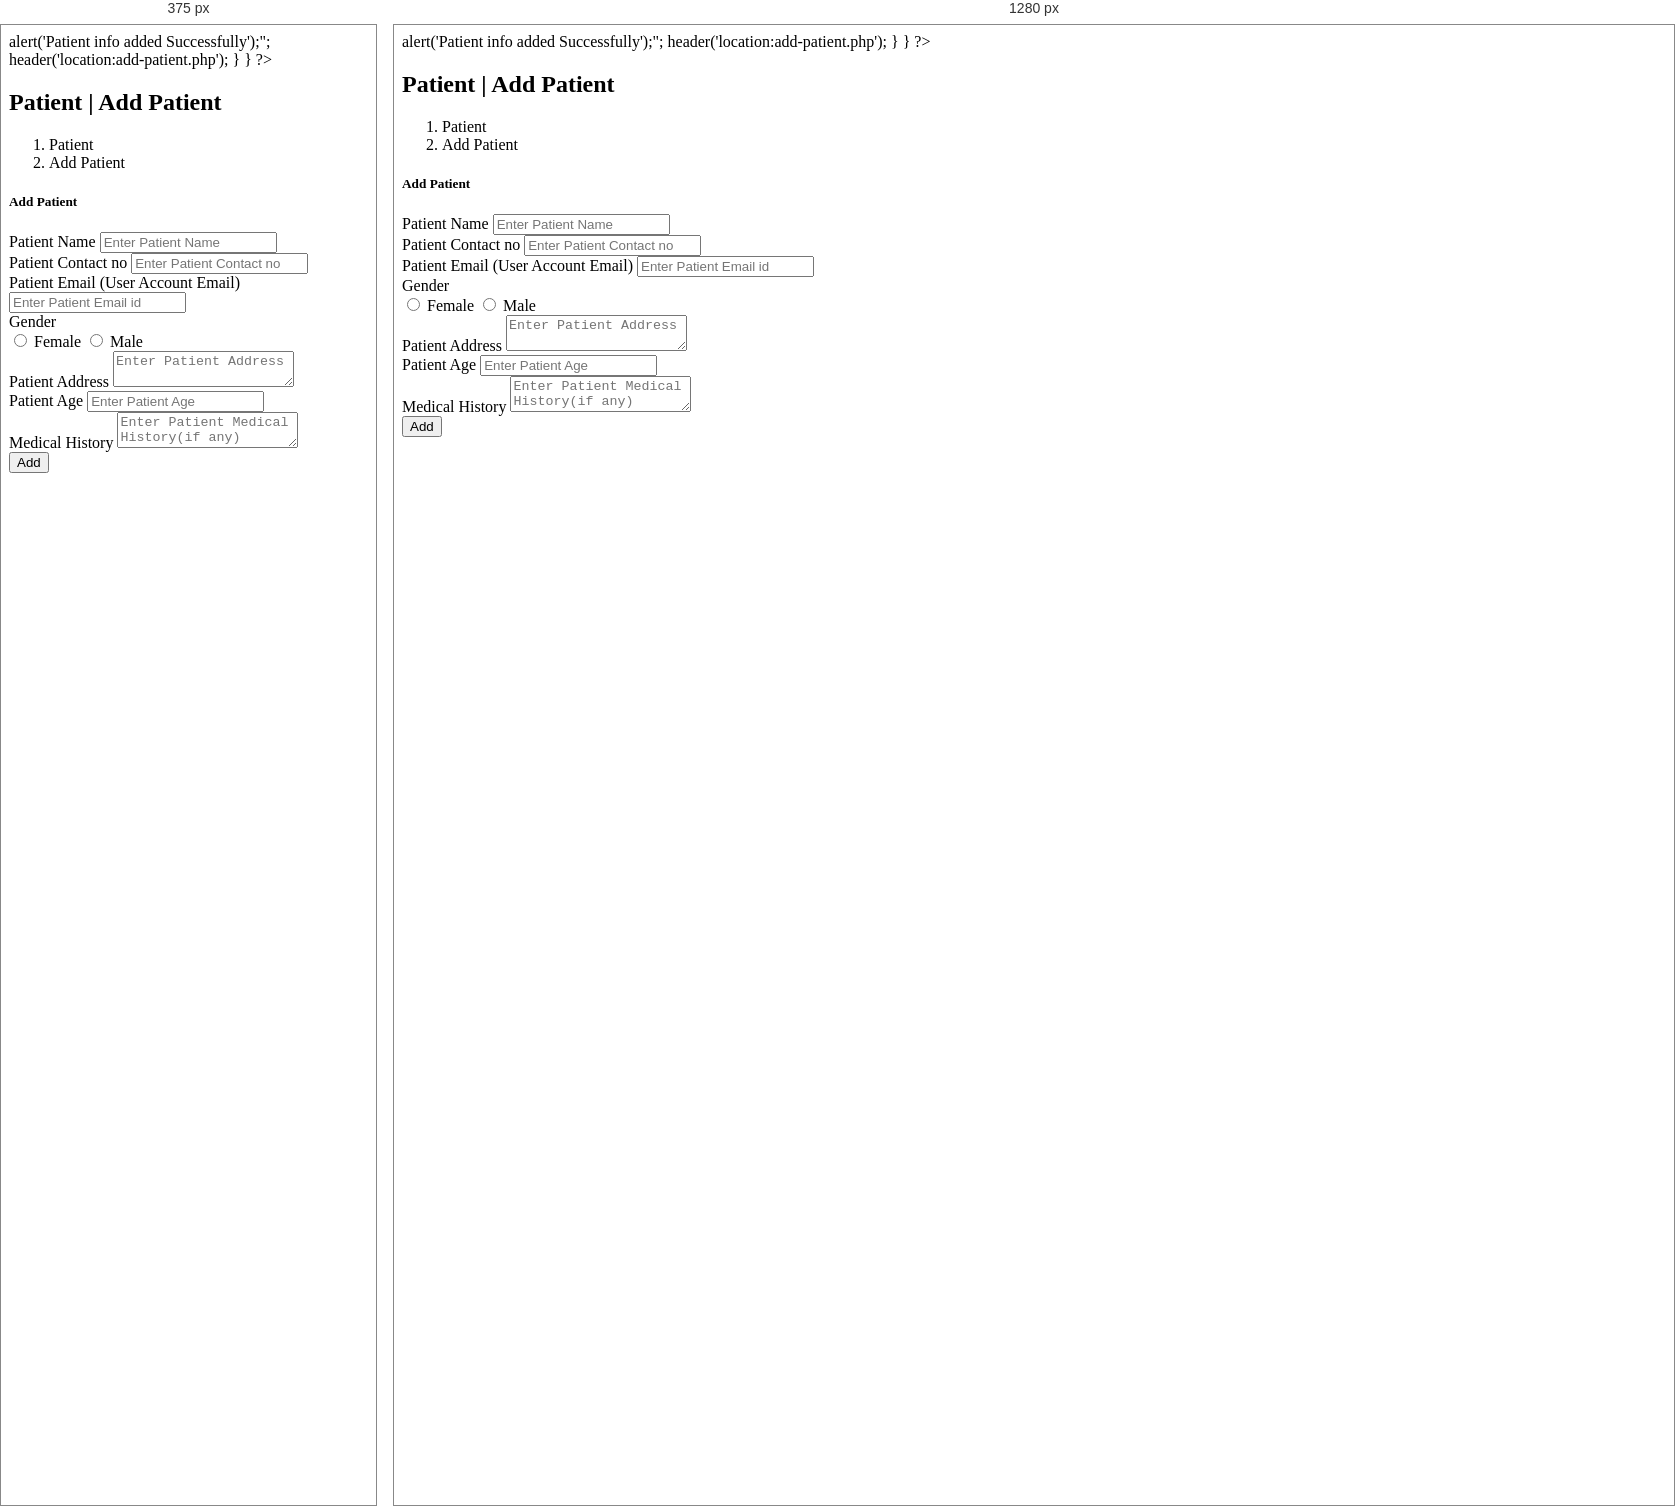
Rendered at 375 px and 1280 px, left to right.

<!-- file: add-patient.html -->
<?php
session_start();
error_reporting(0);
include('include/config.php');
if(strlen($_SESSION['id']==0)) {
 header('location:logout.php');
  } else{

if(isset($_POST['submit']))
{	
	$docid=$_SESSION['id'];
	$patname=$_POST['patname'];
$patcontact=$_POST['patcontact'];
$patemail=$_POST['patemail'];
$gender=$_POST['gender'];
$pataddress=$_POST['pataddress'];
$patage=$_POST['patage'];
$medhis=$_POST['medhis'];
$sql=mysqli_query($con,"insert into tblpatient(Docid,PatientName,PatientContno,PatientEmail,PatientGender,PatientAdd,PatientAge,PatientMedhis) values('$docid','$patname','$patcontact','$patemail','$gender','$pataddress','$patage','$medhis')");
if($sql)
{
echo "<script>alert('Patient info added Successfully');</script>";
header('location:add-patient.php');

}
}
?>
<!DOCTYPE html>
<html lang="en">
	<head>
		<title>Doctor | Add Patient</title>
		
		<link href="http://fonts.googleapis.com/css?family=Lato:300,400,400italic,600,700|Raleway:300,400,500,600,700|Crete+Round:400italic" rel="stylesheet" type="text/css" />
		<link rel="stylesheet" href="vendor/bootstrap/css/bootstrap.min.css">
		<link rel="stylesheet" href="vendor/fontawesome/css/font-awesome.min.css">
		<link rel="stylesheet" href="vendor/themify-icons/themify-icons.min.css">
		<link href="vendor/animate.css/animate.min.css" rel="stylesheet" media="screen">
		<link href="vendor/perfect-scrollbar/perfect-scrollbar.min.css" rel="stylesheet" media="screen">
		<link href="vendor/switchery/switchery.min.css" rel="stylesheet" media="screen">
		<link href="vendor/bootstrap-touchspin/jquery.bootstrap-touchspin.min.css" rel="stylesheet" media="screen">
		<link href="vendor/select2/select2.min.css" rel="stylesheet" media="screen">
		<link href="vendor/bootstrap-datepicker/bootstrap-datepicker3.standalone.min.css" rel="stylesheet" media="screen">
		<link href="vendor/bootstrap-timepicker/bootstrap-timepicker.min.css" rel="stylesheet" media="screen">
		<link rel="stylesheet" href="assets/css/styles.css">
		<link rel="stylesheet" href="assets/css/plugins.css">
		<link rel="stylesheet" href="assets/css/themes/theme-1.css" id="skin_color" />

	<script>
function userAvailability() {
$("#loaderIcon").show();
jQuery.ajax({
url: "check_availability.php",
data:'email='+$("#patemail").val(),
type: "POST",
success:function(data){
$("#user-availability-status1").html(data);
$("#loaderIcon").hide();
},
error:function (){}
});
}
</script>
	</head>
	<body>
		<div id="app">		
<?php include('include/sidebar.php');?>
<div class="app-content">
<?php include('include/header.php');?>
						
<div class="main-content" >
<div class="wrap-content container" id="container">
						<!-- start: PAGE TITLE -->
<section id="page-title">
<div class="row">
<div class="col-sm-8">
<h1 class="mainTitle">Patient | Add Patient</h1>
</div>
<ol class="breadcrumb">
<li>
<span>Patient</span>
</li>
<li class="active">
<span>Add Patient</span>
</li>
</ol>
</div>
</section>
<div class="container-fluid container-fullw bg-white">
<div class="row">
<div class="col-md-12">
<div class="row margin-top-30">
<div class="col-lg-8 col-md-12">
<div class="panel panel-white">
<div class="panel-heading">
<h5 class="panel-title">Add Patient</h5>
</div>
<div class="panel-body">
<form role="form" name="" method="post">

<div class="form-group">
<label for="doctorname">
Patient Name
</label>
<input type="text" name="patname" class="form-control"  placeholder="Enter Patient Name" required="true">
</div>
<div class="form-group">
<label for="fess">
 Patient Contact no
</label>
<input type="text" name="patcontact" class="form-control"  placeholder="Enter Patient Contact no" required="true" maxlength="10" pattern="[0-9]+">
</div>
<div class="form-group">
<label for="fess">
Patient Email (User Account Email)
</label>
<input type="email" id="patemail" name="patemail" class="form-control"  placeholder="Enter Patient Email id" required="true" onBlur="userAvailability()">
<span id="user-availability-status1" style="font-size:12px;"></span>
</div>
<div class="form-group">
<label class="block">
Gender
</label>
<div class="clip-radio radio-primary">
<input type="radio" id="rg-female" name="gender" value="female" >
<label for="rg-female">
Female
</label>
<input type="radio" id="rg-male" name="gender" value="male">
<label for="rg-male">
Male
</label>
</div>
</div>
<div class="form-group">
<label for="address">
Patient Address
</label>
<textarea name="pataddress" class="form-control"  placeholder="Enter Patient Address" required="true"></textarea>
</div>
<div class="form-group">
<label for="fess">
 Patient Age
</label>
<input type="text" name="patage" class="form-control"  placeholder="Enter Patient Age" required="true">
</div>
<div class="form-group">
<label for="fess">
 Medical History
</label>
<textarea type="text" name="medhis" class="form-control"  placeholder="Enter Patient Medical History(if any)" required="true"></textarea>
</div>	

<button type="submit" name="submit" id="submit" class="btn btn-o btn-primary">
Add
</button>
</form>
</div>
</div>
</div>
</div>
</div>
<div class="col-lg-12 col-md-12">
<div class="panel panel-white">
</div>
</div>
</div>
</div>
</div>
</div>				
</div>
</div>
</div>
			<!-- start: FOOTER -->
<?php include('include/footer.php');?>
			<!-- end: FOOTER -->
		
			<!-- start: SETTINGS -->
<?php include('include/setting.php');?>
			
			<!-- end: SETTINGS -->
		</div>
		<!-- start: MAIN JAVASCRIPTS -->
		<script src="vendor/jquery/jquery.min.js"></script>
		<script src="vendor/bootstrap/js/bootstrap.min.js"></script>
		<script src="vendor/modernizr/modernizr.js"></script>
		<script src="vendor/jquery-cookie/jquery.cookie.js"></script>
		<script src="vendor/perfect-scrollbar/perfect-scrollbar.min.js"></script>
		<script src="vendor/switchery/switchery.min.js"></script>
		<!-- end: MAIN JAVASCRIPTS -->
		<!-- start: JAVASCRIPTS REQUIRED FOR THIS PAGE ONLY -->
		<script src="vendor/maskedinput/jquery.maskedinput.min.js"></script>
		<script src="vendor/bootstrap-touchspin/jquery.bootstrap-touchspin.min.js"></script>
		<script src="vendor/autosize/autosize.min.js"></script>
		<script src="vendor/selectFx/classie.js"></script>
		<script src="vendor/selectFx/selectFx.js"></script>
		<script src="vendor/select2/select2.min.js"></script>
		<script src="vendor/bootstrap-datepicker/bootstrap-datepicker.min.js"></script>
		<script src="vendor/bootstrap-timepicker/bootstrap-timepicker.min.js"></script>
		<!-- end: JAVASCRIPTS REQUIRED FOR THIS PAGE ONLY -->
		<!-- start: CLIP-TWO JAVASCRIPTS -->
		<script src="assets/js/main.js"></script>
		<!-- start: JavaScript Event Handlers for this page -->
		<script src="assets/js/form-elements.js"></script>
		<script>
			jQuery(document).ready(function() {
				Main.init();
				FormElements.init();
			});
		</script>
		<!-- end: JavaScript Event Handlers for this page -->
		<!-- end: CLIP-TWO JAVASCRIPTS -->
	</body>
</html>
<?php } ?>


/* @media block from assets/css/plugins.css */
@media (max-width: 767px) {
  .mini-stats {
    width: 100%;
    padding: 20px 0;
  }
}